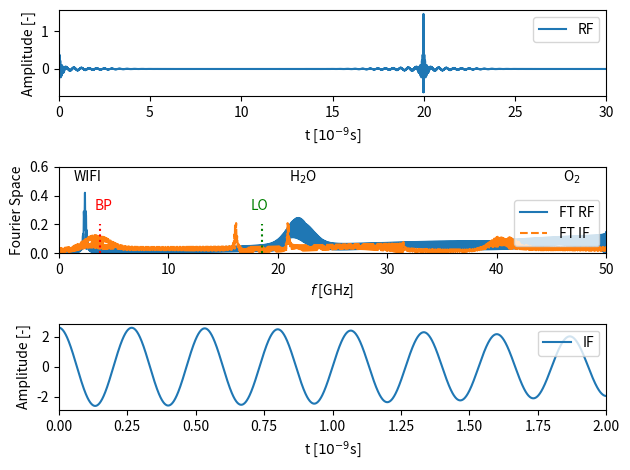

Source code (Python):
import numpy as np
import matplotlib.pyplot as plt

def get_ft(sig,sF):
    fT = np.fft.fft(sig) / len(sig)
    fT = np.abs(fT[range(int(len(sig) / 2))])
    frequencies = np.arange(len(sig) / 2) / len(sig) * sF
    return frequencies,fT

def gauss(sigma,mu,x):
    return 1/np.sqrt(2*np.pi*sigma**2)*np.exp(-(x-mu)**2/(2*sigma**2))

omega = np.linspace(0,50,1000)
amplitude = gauss(1,22,omega) + 30*gauss(40,80,omega) + 0.2*gauss(0.1,2.4,omega)
amplitude_no_wifi = gauss(1,22,omega) + 30*gauss(40,80,omega)

omega2 = 18.55
samplingFreq = 1000
t = np.arange(0, 30, 1/samplingFreq)

RF = np.sum(amplitude[:,None]*np.cos(2*np.pi*omega[:,None] * t),axis=0)

LO = np.cos(2*np.pi*omega2 * t)

frequencies, fT = get_ft(RF, samplingFreq)
frequencies2, LOfT = get_ft(LO, samplingFreq)
frequencies3, IF = get_ft(LO*RF, samplingFreq)

fig, (ax1, ax2, ax3) = plt.subplots(3)

ax1.plot(t,RF/len(amplitude)*10,label="RF")
#ax1.plot(t[::2],np.sum(IF*np.cos(2*np.pi*frequencies3 * t[:,None]),axis=0))
ax1.set_xlim(0,30)
ax1.set_ylabel("Amplitude [-]")
ax1.set_xlabel(r"t [$10^{-9}$s]")
ax1.legend(loc="upper right")

ax2.plot(frequencies,fT,label="FT RF")
#ax2.plot(frequencies2,LOfT)
ax2.plot(frequencies3,IF,ls="--",label="FT IF")
ax2.plot([3.75,3.75],[0,0.2],color="red",ls=":")
ax2.plot([omega2,omega2],[0,0.2],color="green",ls=":")
ax2.set_xlim(0,50)
ax2.set_ylabel("Fourier Space")
ax2.set_xlabel(r"$f$ [GHz]")
ax2.text(2.4-1,0.5,"WIFI")
ax2.text(3.75-0.5,0.3,"BP",color="red")
ax2.text(18.55-1,0.3,"LO",color="green")
ax2.text(22-1,0.5,r"H$_2$O")
ax2.text(47-1,0.5,r"O$_2$")
ax2.set_ylim(0,0.6)
ax2.legend(loc="lower right")

frequencies3, IF = get_ft(LO*RF, samplingFreq)
IF = IF[(frequencies3 < 3.75 + 0.1) & (frequencies3 > 3.75-0.1)]
frequencies3 = frequencies3[(frequencies3 < 3.75 + 0.1) & (frequencies3 > 3.75-0.1)]
print(np.sum(IF[:,None]*np.cos(2*np.pi*frequencies3[:,None] * t),axis=0))
ax3.plot(t,np.sum(IF[:,None]*np.cos(2*np.pi*frequencies3[:,None] * t),axis=0)*5,label="IF")
ax3.set_xlim(0,2)
ax3.set_ylabel("Amplitude [-]")
ax3.set_xlabel(r"t [$10^{-9}$s]")
ax3.legend(loc="upper right")

plt.tight_layout()
plt.savefig("mixing2.pdf")
plt.show()
